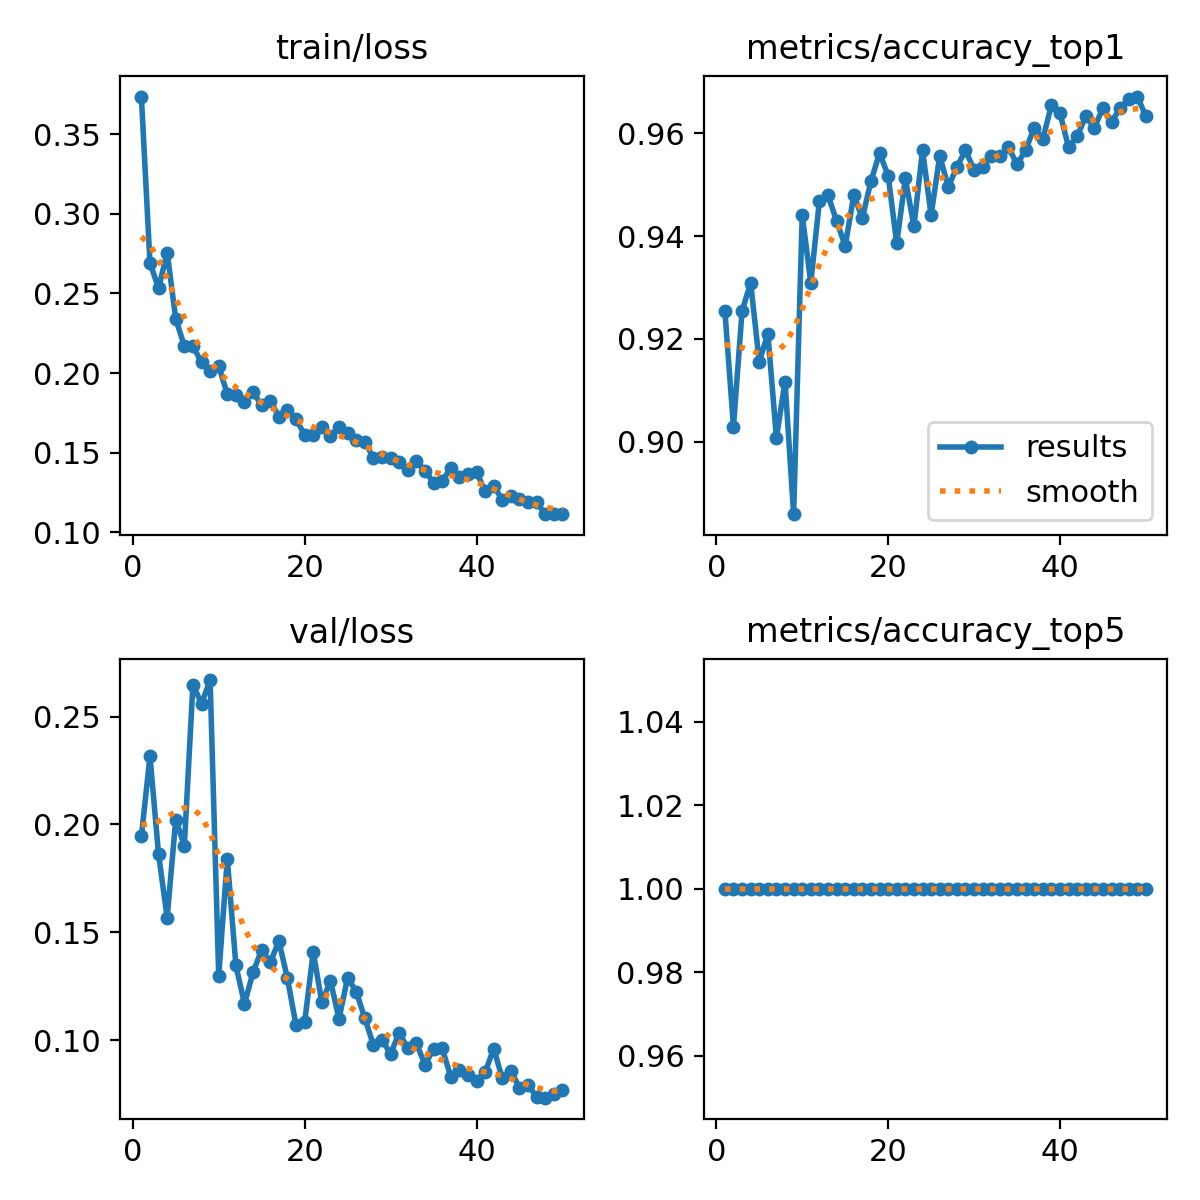

Data behind this chart, as committed beside it:
epoch, time, train/loss, metrics/accuracy_top1, metrics/accuracy_top5, val/loss, lr/pg0, lr/pg1, lr/pg2
1, 57.69, 0.3736, 0.9254, 1, 0.1945, 0.0005508, 0.0005508, 0.0005508
2, 106.5, 0.2694, 0.903, 1, 0.2316, 0.001085, 0.001085, 0.001085
3, 154.2, 0.2533, 0.9254, 1, 0.1862, 0.001596, 0.001596, 0.001596
4, 202.7, 0.2757, 0.9309, 1, 0.1569, 0.001568, 0.001568, 0.001568
5, 251.3, 0.2341, 0.9156, 1, 0.2023, 0.001535, 0.001535, 0.001535
6, 298.1, 0.217, 0.9211, 1, 0.1901, 0.001502, 0.001502, 0.001502
7, 347.5, 0.217, 0.9008, 1, 0.2648, 0.001469, 0.001469, 0.001469
8, 398.2, 0.2067, 0.9117, 1, 0.2559, 0.001436, 0.001436, 0.001436
9, 446.9, 0.2012, 0.886, 1, 0.2669, 0.001403, 0.001403, 0.001403
10, 501, 0.2044, 0.9441, 1, 0.1299, 0.00137, 0.00137, 0.00137
11, 555.9, 0.1869, 0.9309, 1, 0.184, 0.001337, 0.001337, 0.001337
12, 608.2, 0.1861, 0.9468, 1, 0.1346, 0.001304, 0.001304, 0.001304
13, 657.5, 0.182, 0.9479, 1, 0.1169, 0.001271, 0.001271, 0.001271
14, 705.3, 0.188, 0.943, 1, 0.1315, 0.001238, 0.001238, 0.001238
15, 753.2, 0.1797, 0.9381, 1, 0.1419, 0.001205, 0.001205, 0.001205
16, 802.9, 0.1828, 0.9479, 1, 0.1361, 0.001172, 0.001172, 0.001172
17, 850.3, 0.1727, 0.9435, 1, 0.1459, 0.001139, 0.001139, 0.001139
18, 897.7, 0.1766, 0.9507, 1, 0.1286, 0.001106, 0.001106, 0.001106
19, 947.7, 0.1713, 0.9561, 1, 0.1069, 0.001073, 0.001073, 0.001073
20, 995.7, 0.1611, 0.9517, 1, 0.1083, 0.00104, 0.00104, 0.00104
21, 1046, 0.1612, 0.9386, 1, 0.1409, 0.001007, 0.001007, 0.001007
22, 1094, 0.1661, 0.9512, 1, 0.1175, 0.0009739, 0.0009739, 0.0009739
23, 1143, 0.1603, 0.9419, 1, 0.1276, 0.0009409, 0.0009409, 0.0009409
24, 1192, 0.1665, 0.9567, 1, 0.1099, 0.0009078, 0.0009078, 0.0009078
25, 1242, 0.1626, 0.9441, 1, 0.129, 0.0008748, 0.0008748, 0.0008748
26, 1292, 0.1578, 0.9556, 1, 0.1226, 0.0008418, 0.0008418, 0.0008418
27, 1341, 0.1571, 0.9496, 1, 0.1102, 0.0008088, 0.0008088, 0.0008088
28, 1388, 0.1466, 0.9534, 1, 0.09776, 0.0007758, 0.0007758, 0.0007758
29, 1437, 0.1471, 0.9567, 1, 0.1002, 0.0007428, 0.0007428, 0.0007428
30, 1485, 0.1466, 0.9528, 1, 0.09361, 0.0007098, 0.0007098, 0.0007098
31, 1535, 0.1445, 0.9534, 1, 0.1035, 0.0006768, 0.0006768, 0.0006768
32, 1583, 0.139, 0.9556, 1, 0.09622, 0.0006438, 0.0006438, 0.0006438
33, 1633, 0.1451, 0.9556, 1, 0.09855, 0.0006108, 0.0006108, 0.0006108
34, 1681, 0.1388, 0.9572, 1, 0.08867, 0.0005778, 0.0005778, 0.0005778
35, 1730, 0.1313, 0.9539, 1, 0.09591, 0.0005448, 0.0005448, 0.0005448
36, 1777, 0.1321, 0.9567, 1, 0.09633, 0.0005118, 0.0005118, 0.0005118
37, 1826, 0.1405, 0.9611, 1, 0.08313, 0.0004788, 0.0004788, 0.0004788
38, 1871, 0.1349, 0.9589, 1, 0.08613, 0.0004458, 0.0004458, 0.0004458
39, 1920, 0.1368, 0.9655, 1, 0.08366, 0.0004127, 0.0004127, 0.0004127
40, 1969, 0.1381, 0.9638, 1, 0.081, 0.0003797, 0.0003797, 0.0003797
41, 2064, 0.1257, 0.9572, 1, 0.08512, 0.0003467, 0.0003467, 0.0003467
42, 2113, 0.1292, 0.9594, 1, 0.09615, 0.0003137, 0.0003137, 0.0003137
43, 2165, 0.1205, 0.9633, 1, 0.08228, 0.0002807, 0.0002807, 0.0002807
44, 2215, 0.1229, 0.9611, 1, 0.08589, 0.0002477, 0.0002477, 0.0002477
45, 2265, 0.1212, 0.9649, 1, 0.07792, 0.0002147, 0.0002147, 0.0002147
46, 2313, 0.119, 0.9622, 1, 0.07941, 0.0001817, 0.0001817, 0.0001817
47, 2363, 0.1188, 0.9649, 1, 0.07363, 0.0001487, 0.0001487, 0.0001487
48, 2412, 0.1115, 0.9666, 1, 0.07336, 0.0001157, 0.0001157, 0.0001157
49, 2464, 0.1115, 0.9671, 1, 0.07494, 8.26832e-05, 8.26832e-05, 8.26832e-05
50, 2513, 0.1117, 0.9633, 1, 0.07709, 4.96766e-05, 4.96766e-05, 4.96766e-05
